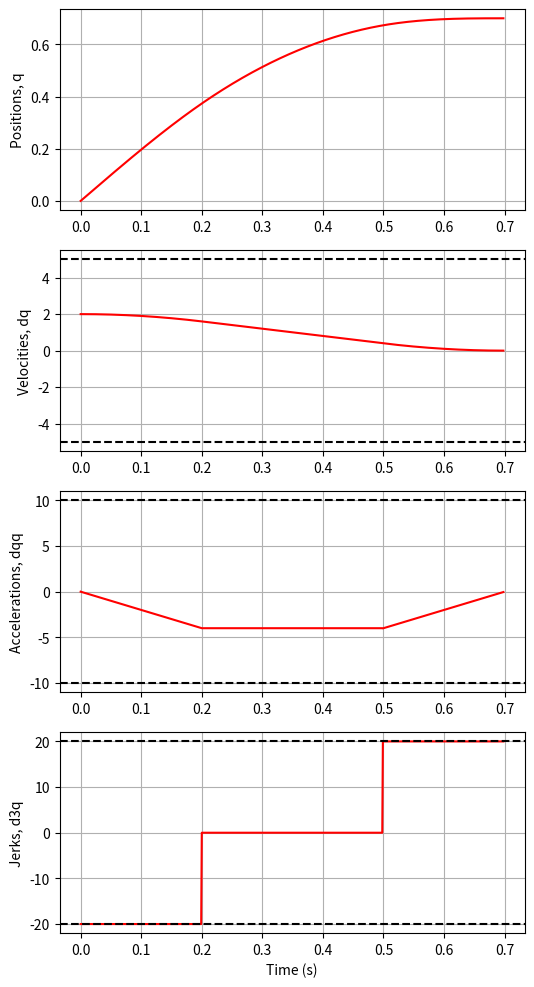

The matplotlib source for this figure:
import numpy as np
import matplotlib.pyplot as plt
import math

class doubleS():

	def __init__(self, q0, qf, dq0, dqf, v_max, a_max, j_max):
		#given arbitrarilly 
		self.q0 = q0
		self.qf = qf
		self.dq0 = dq0
		self.dqf =  dqf
		#assume in all cases to be zeros
		self.dqq0 = 0
		self.ddqf = 0
		#constraints
		self.v_max = v_max
		self.a_max = a_max
		self.j_max = j_max
		self.v_min = -v_max
		self.a_min = -a_max
		self.j_min = -j_max
		#run time
		self.T = 0
		self.T_a = 0
		self.T_v = 0
		self.T_d = 0
		self.Tj1 = 0
		self.Tj2 = 0
		#paramters of double S
		self.sigma = 1
		# self.v_lima = 0
		# self.a_lima = 0
		# self.v_limd = 0
		# self.a_limd = 0

	def get_doubleS(self):
	#general double S curves (multiple points)
	#calculat waypoints, vels, accs in seven segments 
		ts = 0.001 
		T_a = np.round(self.T_a,3)
		T_d = np.round(self.T_d,3)
		T_v = np.round(self.T_v,3)
		Tj1 = np.round(self.Tj1,3)
		Tj2 = np.round(self.Tj2,3)
		T = T_a + T_d + T_v
		a_lima = np.round(self.j_max*self.Tj1,3)
		a_limd = np.round(-self.j_max*self.Tj2,3)
		v_lima = np.round(self.dq0 + (self.T_a - self.Tj1)*a_lima,3)
		v_limd = np.round(self.dqf - (self.T_d - self.Tj2)*a_limd,3)
		N_a = int(T_a/ts)
		N_d = int(T_d/ts)
		N_v = int(T_v/ts)
		N = N_a + N_v + N_d
		print(Tj1)
		Nj1 = int(Tj1/ts)
		Nj2 = int(Tj2/ts)
		print(N_a, N_d, N_v, N, Nj1, Nj2)


		#positions, velocities, acceleration, jerks and tine steps.
		q 	= np.zeros(N)
		dq 	= np.zeros(N)
		ddq = np.zeros(N)
		d3q = np.zeros(N)
		rt 	= np.zeros(N)

		#phase 1: acceleration
		for i in range(Nj1):
			t 		= i*ts
			rt[i] 	= t
			q[i] 	= self.q0 + self.dq0*t  + self.j_max*np.power(t,3)/6
			dq[i] 	= self.dq0 +  self.j_max*np.power(t,2)/2
			ddq[i] 	= self.j_max*t
			d3q[i] 	= self.j_max

		for i in range(Nj1, N_a - Nj1):
			t 		= i*ts 
			rt[i] 	= t
			q[i] 	=  self.q0 + self.dq0*t  + (a_lima/6)*(3*np.power(t,2) -3*Tj1*t + Tj1*Tj1)
			dq[i] 	= self.dq0 +  a_lima*(t - Tj1/2)
			ddq[i] 	= a_lima
			d3q[i] 	= 0

		for i in range(N_a - Nj1, N_a):
			t 		= i*ts
			rt[i] 	= t 
			q[i] 	= self.q0 + (v_lima + self.dq0)*T_a/2 - v_lima*(T_a - t) - (self.j_min/6)*np.power((T_a-t),3)
			dq[i] 	= v_lima + self.j_min*np.power((T_a - t),2)/2
			ddq[i] 	= -self.j_min*(T_a - t)
			d3q[i] 	= self.j_min

		#phase 2: constant velocity 
		for i in range(N_a, N_a + N_v ):
			t 		= i*ts
			rt[i] 	= t 
			q[i] 	= self.q0 + (v_lima + self.dq0)*T_a/2 + v_lima*(t - T_a)
			dq[i]	= v_lima
			ddq[i] 	= 0
			d3q[i] 	= 0
			
		#phase 3: decelartion 
		for i in range(N - N_d , N - N_d + Nj2):
			t 		= i*ts
			rt[i] 	= t 
			q[i] 	= self.qf - (v_limd + self.dqf)*T_d/2 + v_limd*(t - T + T_d) - (self.j_max/6)*np.power((t - T + T_d),3)
			dq[i] 	= v_limd - self.j_max*np.power((t - T + T_d),2)/2
			ddq[i] 	= -self.j_max*(t - T + T_d)
			d3q[i] 	= self.j_min

		for i in range(N-N_d + Nj2, N - Nj2 ):
			t = i*ts
			rt[i] = t 
			q[i] = self.qf - (v_limd + self.dqf)*T_d/2 + v_limd*(t - T + T_d) + (a_limd/6)*(3*np.power((t - T + T_d),2) - 3*Tj2*(t - T + T_d) + Tj2*Tj2)
			dq[i] = v_limd + a_limd*(t - T + T_d - Tj2/2)
			ddq[i] = a_limd
			d3q[i] = 0

		for i in range(N-Nj2, N):
			t = i*ts
			rt[i] = t 
			q[i] = self.qf - (self.dqf)*(T - t) - (self.j_max/6)*np.power((T-t),3)
			dq[i] = self.dqf + self.j_max*np.power((T-t),2)/2
			ddq[i] = -self.j_max*(T - t)
			d3q[i] = self.j_max

		#segment1 
		self.q = q
		self.dq = dq
		self.ddq = ddq
		self.d3q = d3q
		self.rt = rt
		self.finalize()
			
	def initilize(self):
		self.sigma = np.sign(self.qf - self.q0)
		sigma = self.sigma
		self.q0 = self.q0*sigma
		self.qf = self.qf*sigma
		self.dq0 = self.dq0*sigma 
		self.dqf = self.dqf*sigma


		v_max = self.v_max 
		a_max = self.a_max
		j_max = self.j_max 
		v_min = self.v_min
		a_min = self.a_min
		j_min = self.j_min 

		self.v_max = (sigma + 1)*v_max/2 + (sigma - 1)*v_min/2
		self.v_min = (sigma + 1)*v_min/2 + (sigma - 1 )*v_min/2

		self.a_max = (sigma + 1)*a_max/2 + (sigma - 1)*a_min/2
		self.a_min = (sigma + 1)*a_min/2 + (sigma - 1)*a_max/2 

		self.j_max = (sigma + 1)*j_max/2 + (sigma - 1)*j_min/2
		self.j_min = (sigma + 1)*j_min/2 + (sigma - 1)*j_max/2 
		
		
	def finalize(self):
		self.q = self.sigma*self.q 
		self.dq = self.sigma*self.dq
		self.ddq = self.sigma*self.ddq



	def check_feasiable(self):
		#check the feasibility of the profile given a fixed run time, in 02 cases
		#defaullt False
		Tj_lim = np.array([self.a_max/self.j_max,np.sqrt(abs(self.dqf - self.dq0)/self.j_max)])
		Tj_min = Tj_lim.min(axis = 0)
		print(Tj_lim, Tj_min)
		h_lim = np.array([(self.dq0 + self.qf)*Tj_min,1/2*(self.dq0 + self.qf)*(Tj_min + abs(self.dqf - self.dq0)/self.a_max)])
		h = self.qf - self.q0
		check_pass1 = True
		check_pass2 = True
		if Tj_min == Tj_lim[0]:
			if h < h_lim[0]:
				check_pass1 = False
				print("Failed at the 1st check")
			else:
				print("pass1")
				
		elif Tj_min < Tj_lim[0]:
			if h < h_lim[1]:
				check_pass2 = False
				print("Failed at the 2nd check")
			else:
				print("pass2")
				
		if check_pass1 and check_pass2:
			return True
		else:
			return False


	def check_reached_v_max(self):
		#run check if v_lim can reach v_max
		#default False
		if self.T_v > 0:
			return True
		else:
			return False

		pass

	def check_reached_a_max(self):
		if (self.v_max - self.dq0)*self.j_max < self.a_max*self.a_max:
			return False
		else: 
			return True

	def check_reached_a_min(self):
		if (self.v_max - self.dqf)*self.j_max < self.a_min*self.a_min:
			return False
		else: 
			return True
		#run check if a_lim can reach a_max

	def getParams_amax_vmax(self):
		reached_a_max = self.check_reached_a_max()
		reached_a_min = self.check_reached_a_min()

		Tj1_lim = np.array([self.a_max/self.j_max,np.sqrt(abs(self.v_max - self.dq0)/self.j_max)])
		Ta_lim = np.array([Tj1_lim[0] + (self.v_max - self.dq0)/self.a_max, 2*Tj1_lim[1]])

		Tj2_lim = np.array([self.a_max/self.j_max,np.sqrt(abs(self.v_max - self.dqf)/self.j_max)])
		Td_lim = np.array([Tj2_lim[0] + (self.v_max - self.dqf)/self.a_max, 2*Tj2_lim[1]])	
		#assuming v_max are all reached, calculate Ta, Td, Tj1, Tj2 depeniding on cases whether a_max and a_min are reached or not 
		if reached_a_max:
			self.Tj1 = Tj1_lim[0] 
			self.T_a = Ta_lim[0]
			if reached_a_min:
				self.Tj2 = Tj2_lim[0]
				self.T_d = Td_lim[0]
			else:
				self.Tj2 = Tj2_lim[1]
				self.T_d = Td_lim[1]

		else:
			self.Tj1 = Tj1_lim[1] 
			self.T_a = Ta_lim[1]
			if reached_a_min: 
				self.Tj2 = Tj2_lim[0]
				self.T_d = Td_lim[0]
			else:
				self.Tj2 = Tj2_lim[1]
				self.T_d = Td_lim[1]
		self.T_v = (self.qf - self.q0)/self.v_max - (self.T_a/2)*(1+self.dq0/self.v_max) - (self.T_d/2)*(1+self.dqf/self.v_max) 
		return self.T_a, self.T_d, self.T_v, self.Tj1, self.Tj2


	def getParams_amax_only(self, a_max):
		#v-max is not reached, a_max is reached, meaining no constant velocity phase Tv = 0, 
		#but assuming 2 phases acceleration and deceleration 
		self.Tj1 = a_max/self.j_max
		self.Tj2 = a_max/self.j_max
		delta = np.power(a_max,4)/np.power(self.j_max,2) + 2*(np.power(self.dq0,2) + np.power(self.dqf,2))+ a_max*(4*(self.qf - self.q0) -2*(a_max/self.j_max)*(self.dq0 + self.dqf))
		self.T_a = (1/(2*a_max))*(np.power(a_max,2)/self.j_max - 2*self.dq0 + np.sqrt(delta))
		self.T_d = (1/(2*a_max))*(np.power(a_max,2)/self.j_max - 2*self.dqf + np.sqrt(delta))

		return self.T_a, self.T_d, self.Tj1, self.Tj2 
	def getParams_onephase(self, T_a, T_d, a_max):
		#v_max is not reached, a_max is either reached or not, but only one phase is either 
		#acceleration or deceleration, depending whether Ta <0 or Td < 0 
		if T_a  == 0:
			self.T_a = 0
			self.Tj1 = 0
			if self.dq0 < self.dqf: 
				print("v0 is supposed to be larger than v1")
			else:
				self.T_d = 2*(self.qf - self.q0)/(self.dqf + self.dq0)
				beta = self.j_max*(self.j_max*np.power(self.qf - self.q0, 2) + np.power(self.dqf + self.dq0,2)*(self.dqf - self.dq0))
				self.Tj2 = (self.j_max*(self.qf -self.q0) - np.sqrt(beta))/(self.j_max*(self.dqf +self.dq0))
		elif T_d == 0:
			self.T_d = 0
			self.Tj2 = 0 
			if self.dq0 > self.dqf: 
				print("v0 is supposed to be smaller than v1")
			else:		
				self.Ta = 2*(self.qf - self.q0)/(self.dqf + self.dq0)
				beta = self.j_max*(self.j_max*np.power((self.qf - self.q0), 2) - np.power((self.dqf + self.dq0),2)*(self.dqf - self.dq0))
				self.Tj1 = (self.j_max*(self.qf -self.q0) - np.sqrt(beta))/(self.j_max*(self.dqf +self.dq0))
		else:
			print("error, either Ta or Td supposes to be possitive") 

	def getCoeff_PTP(self):
		#get coeff in  04 cases 
		# self.initilize()
		T_a, T_d, T_v, Tj1, Tj2 = self.getParams_amax_vmax()
		if T_v > 0:
			self.T_a = T_a 
			self.T_d = T_d 
			self.T_v = T_v 
			self.Tj1 = Tj1 
			self.Tj2 = Tj2 
			# return T_a, T_d, T_v, Tj1, Tj2
		else: 
			self.T_v = 0
			both_reached = False 
			a_max_recursive = self.a_max
			gamma = 0.95
			while not both_reached:
				T_a, T_d, Tj1, Tj2  = self.getParams_amax_only(a_max_recursive)
				if T_a <= 0: 
					T_a = 0 
					self.getParams_onephase(T_a, T_d, a_max_recursive)
					break
				elif T_d <= 0:
					T_d = 0
					self.getParams_onephase( T_a, T_d, a_max_recursive)
					break
				else: 
					if T_a > 2*Tj1 and T_d >2*Tj2:
						both_reached = True
					else:		
						both_reached = False 
				a_max_recursive = gamma*a_max_recursive

	
		print("T_a, T_d, T_v, Tj1, Tj2", self.T_a, self.T_d, self.T_v, self.Tj1,self.Tj2 )
	def plot_doubleS(self, Scurve_color = None):
		# if Scurve_color == None:
		# 	Scurve_color = 'blue'
		fig, axs = plt.subplots(4,1, figsize = (6,12))
		axs[0].plot(self.rt,self.q, color = Scurve_color)
		axs[0].set_ylabel('Positions, q')
		axs[0].grid()

		axs[1].plot(self.rt,self.dq, color = Scurve_color)
		axs[1].set_ylabel('Velocities, dq')
		axs[1].axhline(y = self.v_max, color = 'black', linestyle = "dashed")
		axs[1].axhline(y = self.v_min, color = 'black', linestyle = "dashed")
		axs[1].grid()

		axs[2].plot(self.rt,self.ddq, color = Scurve_color)
		axs[2].set_ylabel('Accelerations, dqq')
		axs[2].axhline(y = self.a_max, color = 'black', linestyle = "dashed")
		axs[2].axhline(y = self.a_min, color = 'black', linestyle = "dashed")
		axs[2].grid()

		axs[3].plot(self.rt, self.d3q,color = Scurve_color)
		axs[3].set_ylabel('Jerks, d3q')		
		axs[3].set_xlabel('Time (s)')
		axs[3].axhline(y = self.j_max, color = 'black', linestyle = "dashed")
		axs[3].axhline(y = self.j_min, color = 'black', linestyle = "dashed")
		axs[3].grid()
		# plt.show(block=True)
def main():
	isFeasible = False
	q0 	= 0
	qf 	= 0.7
	dq0 = 2
	dqf = 0
	v_max = 5
	a_max = 10
	j_max = 20
	traj = doubleS( q0, qf, dq0, dqf, v_max, a_max, j_max)
	traj.initilize()
	isFeasible = traj.check_feasiable()
	if isFeasible:
		traj.getCoeff_PTP()
		traj.get_doubleS()
		traj.plot_doubleS('red')
		print("double S curves is ready!")
	else: 
		print("not possible to create a double S velocity profile given configuration!")
	plt.show(block=True)
if __name__ =='__main__':
	main()